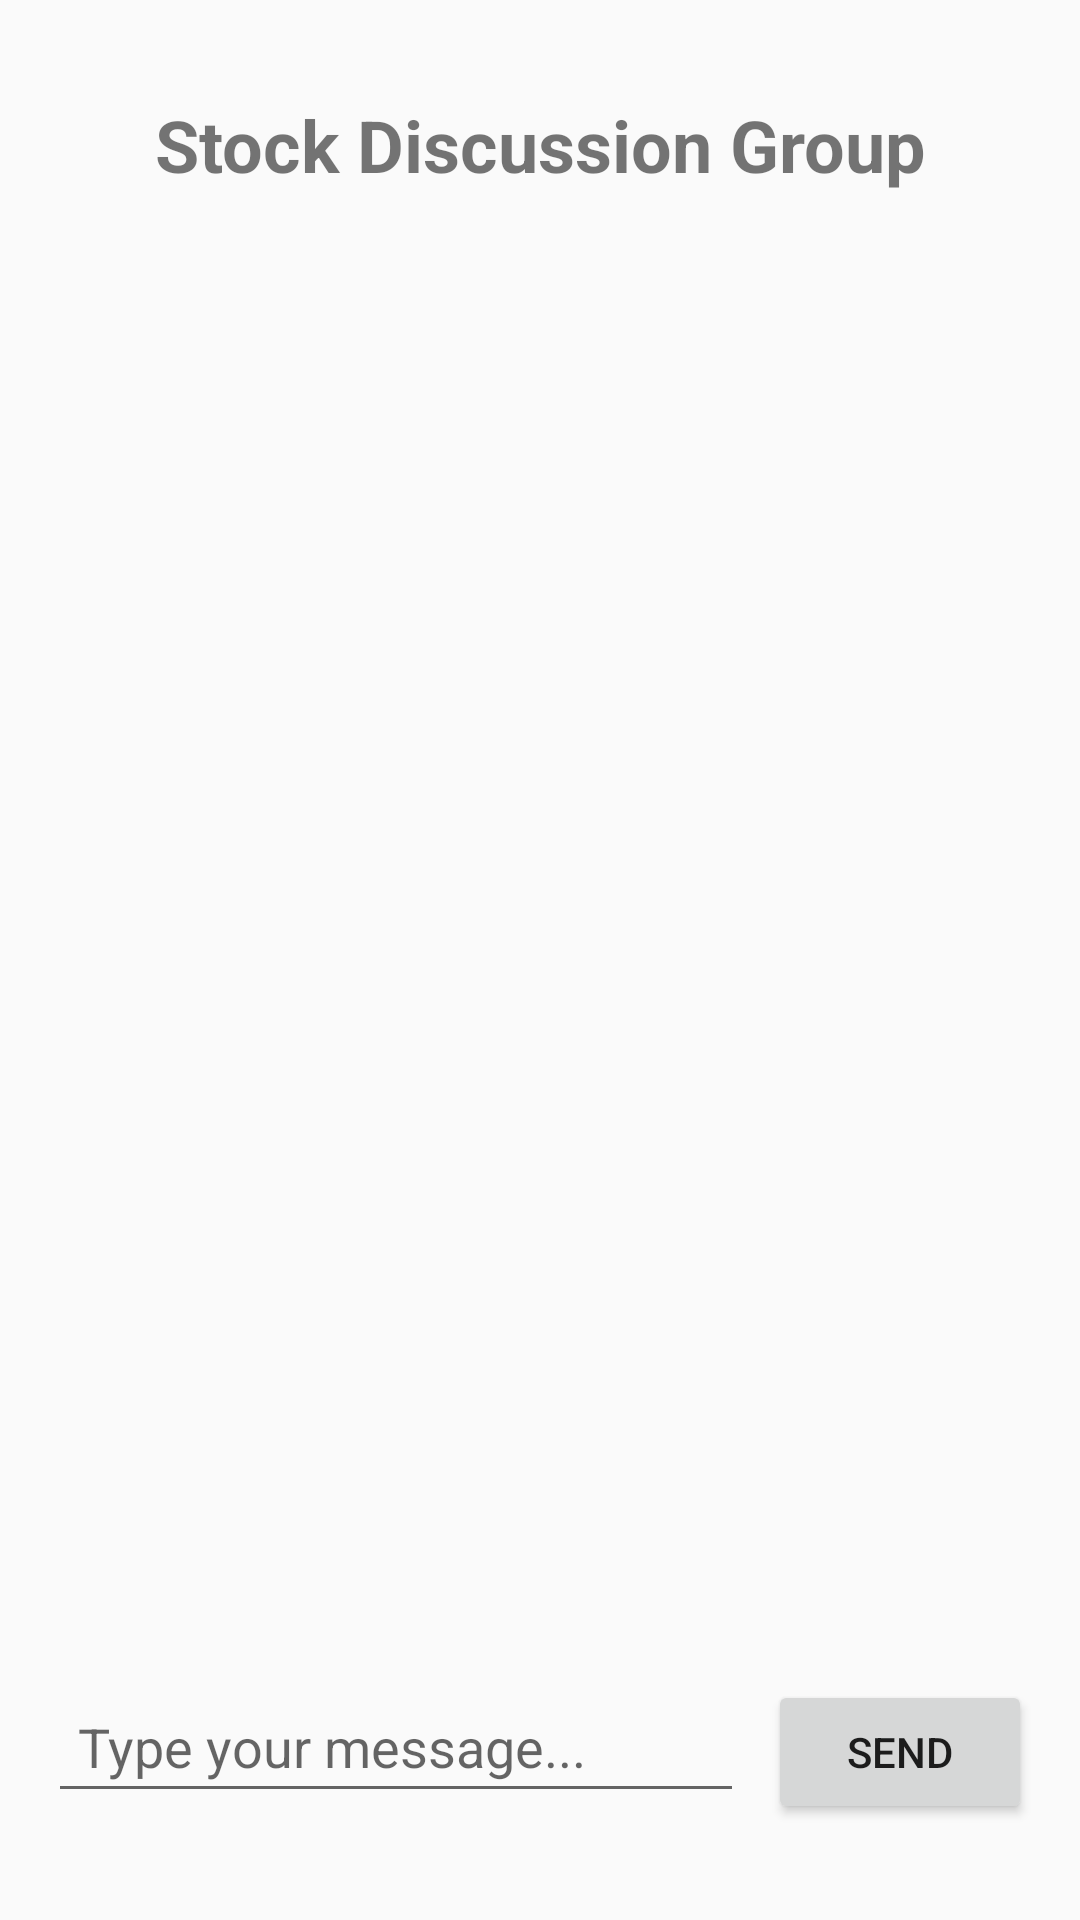

The Android layout XML behind this screen, and the referenced resources:
<!-- AndroidManifest.xml: application theme Theme.Design.Light -->
<!-- res/layout/activity_chat.xml -->
<?xml version="1.0" encoding="utf-8"?>
<androidx.constraintlayout.widget.ConstraintLayout xmlns:android="http://schemas.android.com/apk/res/android"
    xmlns:app="http://schemas.android.com/apk/res-auto"
    xmlns:tools="http://schemas.android.com/tools"
    android:layout_width="match_parent"
    android:layout_height="match_parent"
    android:padding="16dp"
    tools:context=".ChatActivity">

    <TextView
        android:id="@+id/chatTitle"
        android:layout_width="wrap_content"
        android:layout_height="wrap_content"
        android:text="Stock Discussion Group"
        android:textSize="24sp"
        android:textStyle="bold"
        app:layout_constraintTop_toTopOf="parent"
        app:layout_constraintStart_toStartOf="parent"
        app:layout_constraintEnd_toEndOf="parent"
        android:layout_marginTop="16dp" />

    <androidx.recyclerview.widget.RecyclerView
        android:id="@+id/chatRecyclerView"
        android:layout_width="0dp"
        android:layout_height="0dp"
        android:layout_marginTop="16dp"
        app:layout_constraintTop_toBottomOf="@id/chatTitle"
        app:layout_constraintBottom_toTopOf="@id/messageInputLayout"
        app:layout_constraintStart_toStartOf="parent"
        app:layout_constraintEnd_toEndOf="parent"
        tools:listitem="@layout/item_message" />

    <LinearLayout
        android:id="@+id/messageInputLayout"
        android:layout_width="0dp"
        android:layout_height="wrap_content"
        android:orientation="horizontal"
        android:layout_marginBottom="16dp"
        app:layout_constraintBottom_toBottomOf="parent"
        app:layout_constraintStart_toStartOf="parent"
        app:layout_constraintEnd_toEndOf="parent">

        <EditText
            android:id="@+id/messageEditText"
            android:layout_width="0dp"
            android:layout_height="wrap_content"
            android:layout_weight="1"
            android:hint="Type your message..."
            android:padding="10dp"
            android:inputType="textMultiLine"
            android:maxLines="4" />

        <Button
            android:id="@+id/sendButton"
            android:layout_width="wrap_content"
            android:layout_height="wrap_content"
            android:text="Send"
            android:layout_marginStart="8dp" />
    </LinearLayout>

</androidx.constraintlayout.widget.ConstraintLayout>
<!-- res/layout/item_message.xml (included above) -->
<?xml version="1.0" encoding="utf-8"?>
<androidx.cardview.widget.CardView xmlns:android="http://schemas.android.com/apk/res/android"
    xmlns:app="http://schemas.android.com/apk/res-auto"
    android:layout_width="match_parent"
    android:layout_height="wrap_content"
    android:layout_marginVertical="4dp"
    android:layout_marginHorizontal="8dp"
    app:cardCornerRadius="8dp"
    app:cardElevation="2dp">

    <LinearLayout
        android:layout_width="match_parent"
        android:layout_height="wrap_content"
        android:orientation="vertical"
        android:padding="12dp">

        <LinearLayout
            android:layout_width="match_parent"
            android:layout_height="wrap_content"
            android:orientation="horizontal">

            <TextView
                android:id="@+id/senderNameTextView"
                android:layout_width="0dp"
                android:layout_height="wrap_content"
                android:layout_weight="1"
                android:text="Sender Name"
                android:textStyle="bold"
                android:textSize="14sp"
                android:textColor="@color/purple_500" /> // Define purple_500 in colors.xml

            <TextView
                android:id="@+id/timestampTextView"
                android:layout_width="wrap_content"
                android:layout_height="wrap_content"
                android:text="10:30 AM"
                android:textSize="12sp"
                android:textColor="@android:color/darker_gray" />
        </LinearLayout>

        <TextView
            android:id="@+id/messageTextView"
            android:layout_width="match_parent"
            android:layout_height="wrap_content"
            android:layout_marginTop="4dp"
            android:text="This is a sample chat message."
            android:textSize="16sp" />
    </LinearLayout>
</androidx.cardview.widget.CardView>
<!-- resources referenced by this layout -->
<resources>

  <!-- not gathered from this repository: default colours our renderer supplied (Android Studio template values) -->
  <color name="purple_500">#FF6200EE</color>
</resources>
